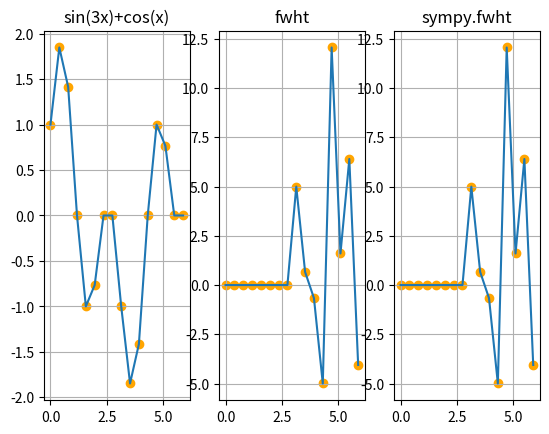

The script that saved this image:
# This is a sample Python script.

import numpy as np  # общие математические и числовые операции
import matplotlib.pyplot as plt  # для построения графиков
import sympy as sm


def sequencyReordering(inputData):
    inputLength = len(inputData)

    if isPowerOfTwo(inputLength):
        length = inputLength
        bitsInLenght = int(np.log2(length))
    else:
        bitsInLenght = np.log2(inputLength)
        length = 1 << bitsInLenght

    data = inputData[0:length]
    for i in range(length):
        data[i] = inputData[grayToBinary(bitsRevers(i, bitsInLenght))]

    return data


def isPowerOfTwo(n):
    return n > 1 and (n & (n - 1)) == 0


def fwht(inputFunction):
    inputLenght = len(inputFunction)

    if isPowerOfTwo(inputLenght):
        length = inputLenght
        bitsInLength = int(np.log2(length))
    else:
        bitsInLength = np.log2(inputLenght)
        length = 1 << bitsInLength

    data = sequencyReordering(inputFunction)

    for ldm in range(bitsInLength, 0, -1):
        m = 2 ** ldm
        mh = int(m / 2)
        for k in range(mh):
            for r in range(0, length, m):
                u = data[r + k]
                v = data[r + k + mh]

                data[r + k] = u + v
                data[r + k + mh] = u - v


    data = list(np.divide(data, length))

    return data

def bitsRevers(n, numberOfBits):
    reverseBits = 0

    for i in range(numberOfBits):
        next_bit = n & 1
        n >>= 1

        reverseBits <<= 1
        reverseBits |= next_bit

    return reverseBits


def grayToBinary(num):
    mask = num
    while mask != 0:
        mask >>= 1
        num ^= mask

    return num


def fwht_new(function):
    result = fwht_rec(function)

    values_length = len(function)
    # for i in range(values_length):
    #     result[i] /= values_length

    return result


def fwht_rec(function):
    values_length = len(function)

    if values_length == 1:  # Если длина вектора равна 1, вернуть function
        return function
    first_half = []  # Подготовка массивов для операции "Бабочка"
    second_half = []
    result = []

    for i in range(int(values_length / 2)):  # Операция "Бабочка"
        first_half.append(function[i] + function[i + int(values_length / 2)])
        second_half.append(function[i] - function[i + int(values_length / 2)])

    first_result = fwht_rec(first_half)  # Рекурсивный вызов БПФ для каждой из частей
    second_result = fwht_rec(second_half)

    result = first_result + second_result

    return result


# Press the green button in the gutter to run the script.
if __name__ == '__main__':
    N = 16
    arguments = np.arange(0, N) * 2 * np.pi / N
    function = list(map(lambda x: np.sin(3*x) + np.cos(x), arguments))
    # result = fwht(function)
    result = fwht_new(function)
    print(result)
    res = sm.fwht(function)
    print(res)


    fig = plt.figure()
    ax_1 = fig.add_subplot(1, 3, 1)
    # ax_2 = fig.add_subplot(3, 3, 2)
    # ax_3 = fig.add_subplot(3, 3, 3)
    ax_4 = fig.add_subplot(1, 3, 2)
    ax_5 = fig.add_subplot(1, 3, 3)
    # ax_6 = fig.add_subplot(3, 3, 9)
    #
    ax_1.plot(arguments, function)
    ax_1.set(title='sin(3x)+cos(x)')
    ax_1.scatter(arguments, function, color='orange')
    ax_1.grid(True)
    #
    ax_4.plot(arguments, result)
    ax_4.set(title='fwht')
    ax_4.scatter(arguments, result, color='orange')
    ax_4.grid(True)
    #
    # ax_2.plot(arguments, correlation)
    # ax_2.set(title='Корреляция')
    # ax_2.scatter(arguments, correlation, color='orange')
    # ax_2.grid(True)
    #
    # ax_3.plot(arguments, convolution)
    # ax_3.set(title='Свертка')
    # ax_3.scatter(arguments, convolution, color='orange')
    # ax_3.grid(True)
    #
    ax_5.plot(arguments, res)
    ax_5.set(title='sympy.fwht')
    ax_5.scatter(arguments, res, color='orange')
    ax_5.grid(True)
    #
    # ax_6.plot(arguments, convolutionWithFastFourierTransform)
    # ax_6.set(title='Свертка с БПФ')
    # ax_6.scatter(arguments, convolutionWithFastFourierTransform, color='orange')
    # ax_6.grid(True)
    #
    plt.show()
